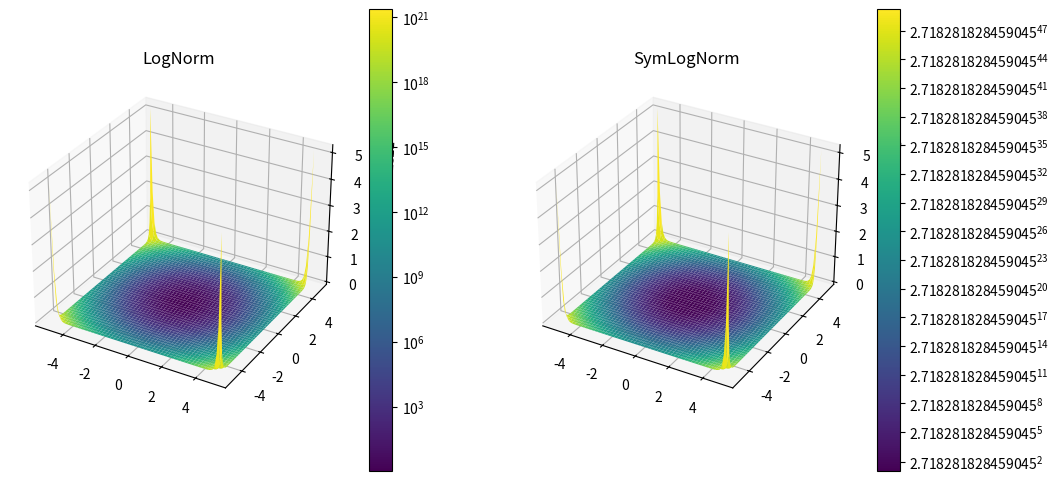

Recreate this plot in Python.
import numpy as np
import matplotlib.pyplot as plt
from matplotlib.colors import LogNorm, SymLogNorm
from mpl_toolkits.mplot3d import Axes3D

# 创建数据
x = np.linspace(-5, 5, 100)
y = np.linspace(-5, 5, 100)
x, y = np.meshgrid(x, y)
z = np.exp(x**2 + y**2)

# 创建图形和轴
fig = plt.figure(figsize=(12, 6))
ax1 = fig.add_subplot(121, projection='3d')
ax2 = fig.add_subplot(122, projection='3d')

# 使用 LogNorm
norm1 = LogNorm()
surf1 = ax1.plot_surface(x, y, z, cmap='viridis', norm=norm1)
fig.colorbar(surf1, ax=ax1)
ax1.set_title('LogNorm')

# 使用 SymLogNorm
norm2 = SymLogNorm(linthresh=10, linscale=1, base=np.e)
surf2 = ax2.plot_surface(x, y, z, cmap='viridis', norm=norm2)
fig.colorbar(surf2, ax=ax2)
ax2.set_title('SymLogNorm')

plt.show()
